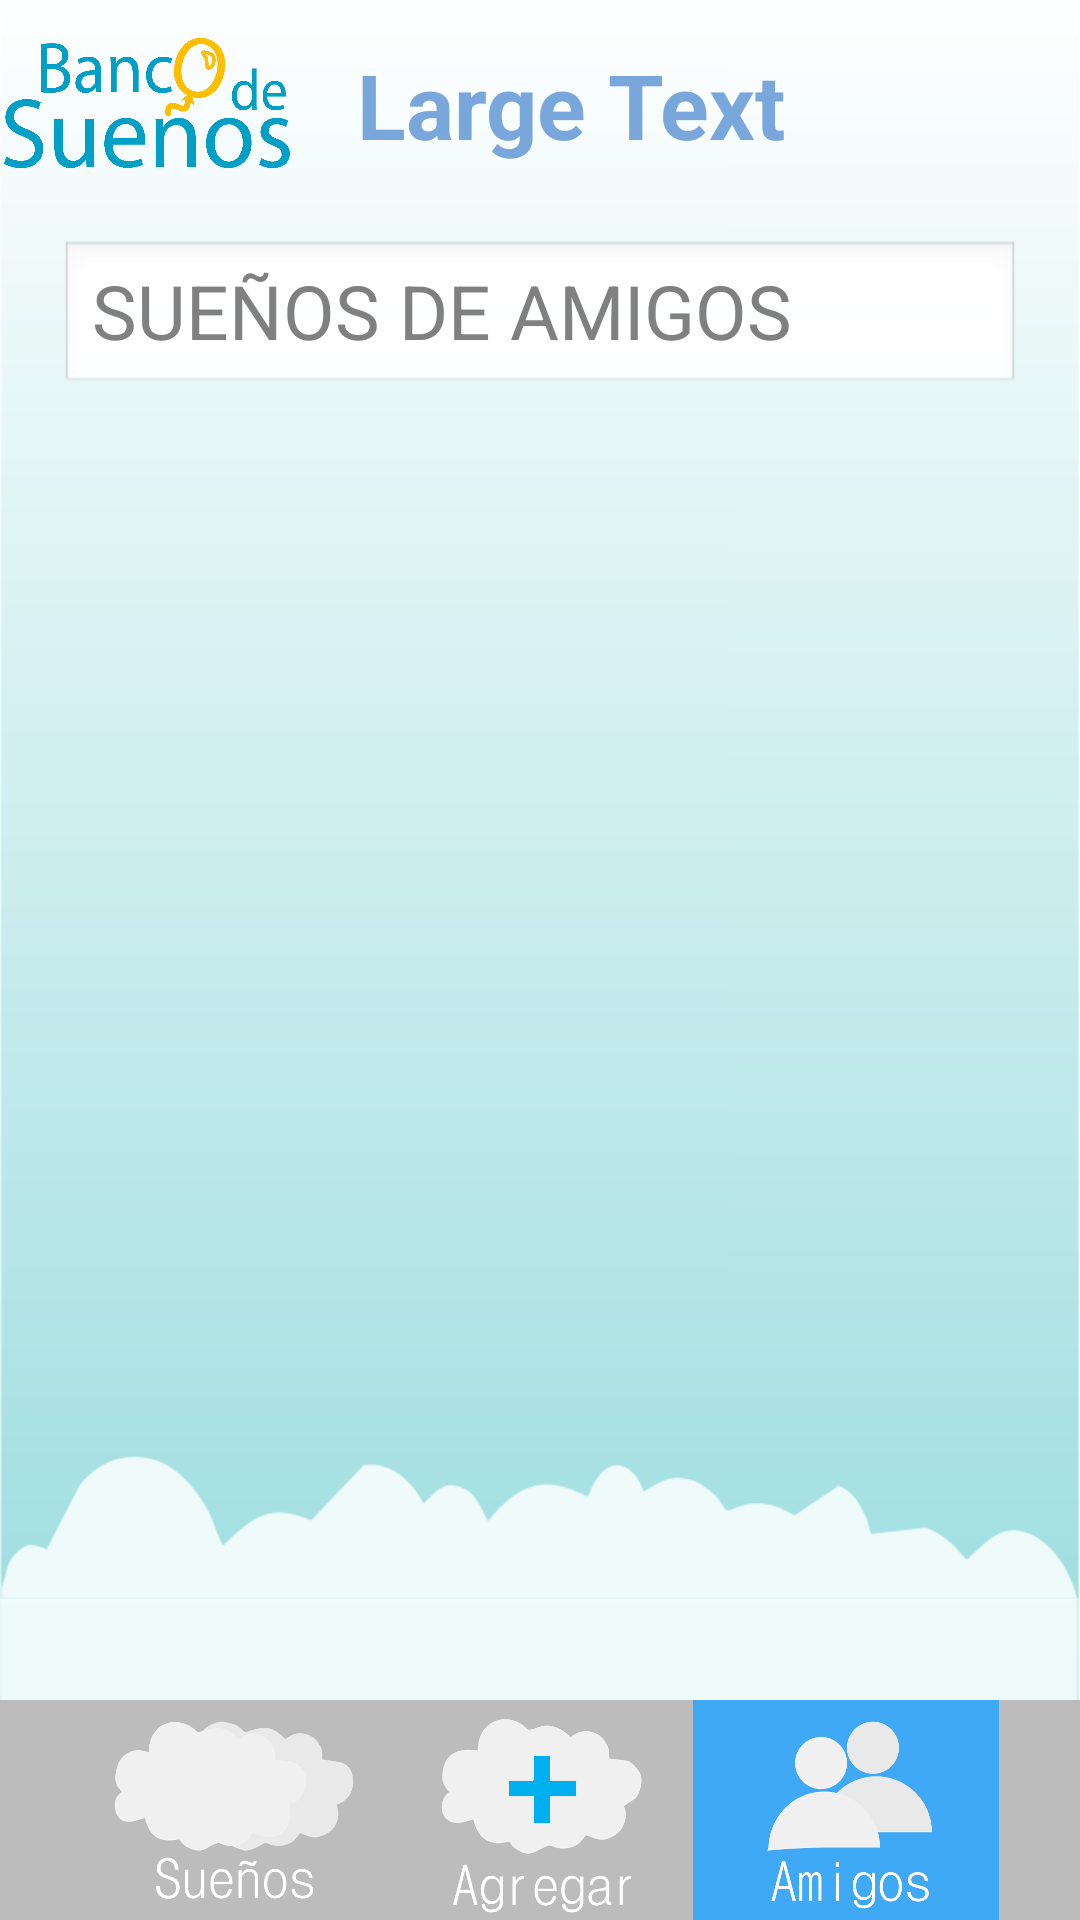

Here is an Android app screen rendered from its layout file. Give the layout XML and the strings, colors and styles it references.
<!-- AndroidManifest.xml: application theme AppTheme -->
<!-- res/layout/activity_amigos.xml -->
<RelativeLayout xmlns:android="http://schemas.android.com/apk/res/android"
    xmlns:tools="http://schemas.android.com/tools"
    android:layout_width="match_parent"
    android:layout_height="match_parent"
    android:background="@drawable/bg"
    android:orientation="vertical" >

    <LinearLayout
        android:id="@+id/linearLayout2"
        android:layout_width="match_parent"
        android:layout_height="wrap_content" >

        <ImageView
            android:id="@+id/imageView2"
            android:layout_width="100dp"
            android:layout_height="70dp"
            android:src="@drawable/logo_bds" />

        <TextView
            android:id="@+id/Tittle_List_a"
            android:layout_width="wrap_content"
            android:layout_height="wrap_content"
            android:layout_gravity="center_vertical"
            android:layout_marginLeft="19dp"
            android:text="Large Text"
            android:textAppearance="?android:attr/textAppearanceLarge"
            android:textColor="#79A7DB"
            android:textSize="30sp"
            android:textStyle="bold" />

        <LinearLayout
            android:layout_width="match_parent"
            android:layout_height="wrap_content"
            android:gravity="right" >
        </LinearLayout>
    </LinearLayout>
    <LinearLayout
        android:id="@+id/linearLayout1"
        android:layout_width="fill_parent"
        android:layout_height="wrap_content"
        android:layout_alignParentBottom="true"
        android:layout_alignParentLeft="true"
        android:layout_alignParentRight="true"
        android:layout_marginBottom="0sp"
        android:gravity="center" 
        android:background="#BCBCBC">

        <ImageButton
            android:id="@+id/btn_sueno_a"
            android:layout_width="wrap_content"
            android:layout_height="fill_parent"
        	android:background="#BCBCBC"
            android:src="@drawable/pie_suenos_trans" />

        <ImageButton
            android:id="@+id/btn_agregar_sueno_a"
            android:layout_width="wrap_content"
            android:layout_height="fill_parent"
            android:src="@drawable/pie_agregar_trans"
        	android:background="#BCBCBC" />

        <ImageButton
            android:id="@+id/btn_amigo_a"
            android:layout_width="wrap_content"
            android:layout_height="fill_parent"
            android:src="@drawable/pie_amigos_trans"
            android:background="#3FA9F5" />
    </LinearLayout>

    <EditText
        android:id="@+id/et_amigo_buscar"
        android:layout_width="fill_parent"
        android:layout_height="wrap_content"
        android:textSize="25sp"
        android:hint="SUEÑOS DE AMIGOS"
        android:layout_below="@+id/linearLayout2"
        android:layout_centerHorizontal="true"
        android:layout_marginTop="10sp"
        android:layout_marginLeft="20sp"
        android:layout_marginRight="20sp"
        android:ems="10" />

    <ListView
        android:id="@+id/listAmigosGoal"
        android:layout_width="match_parent"
        android:layout_height="wrap_content"
        android:layout_above="@+id/linearLayout1"
        android:layout_alignParentLeft="true"
        android:layout_below="@+id/et_amigo_buscar"
        android:layout_marginTop="20sp"
        android:layout_marginLeft="20sp"
        android:layout_marginRight="20sp" >

    </ListView>

</RelativeLayout>
<!-- resources referenced by this layout -->
<resources>
  <!-- drawable bg: png bitmap (drawable-xxhdpi, 19227 bytes) -->
  <!-- drawable logo_bds: png bitmap (drawable-mdpi, 13294 bytes) -->
  <!-- drawable pie_agregar_trans: png bitmap (drawable-mdpi, 3606 bytes) -->
  <!-- drawable pie_amigos_trans: png bitmap (drawable-mdpi, 4186 bytes) -->
  <!-- drawable pie_suenos_trans: png bitmap (drawable-mdpi, 3373 bytes) -->
  <style name="AppTheme" parent="AppBaseTheme">
          <item name="android:actionBarStyle">@style/ActionBar</item>
      </style>
  <style name="AppBaseTheme" parent="android:Theme.Light">
          
      </style>
  <style name="ActionBar" parent="@android:style/Widget.Holo.Light.ActionBar.Solid.Inverse">
          <item name="android:background">@color/grey_selected</item>
          <item name="android:backgroundStacked">@color/principal_blue</item>
          <item name="android:backgroundSplit">@color/principal_orange</item>
      </style>
  <color name="grey_selected">#BCBCBC</color>
  <color name="principal_blue">#00AFEF</color>
  <color name="principal_orange">#F8B947</color>
</resources>
